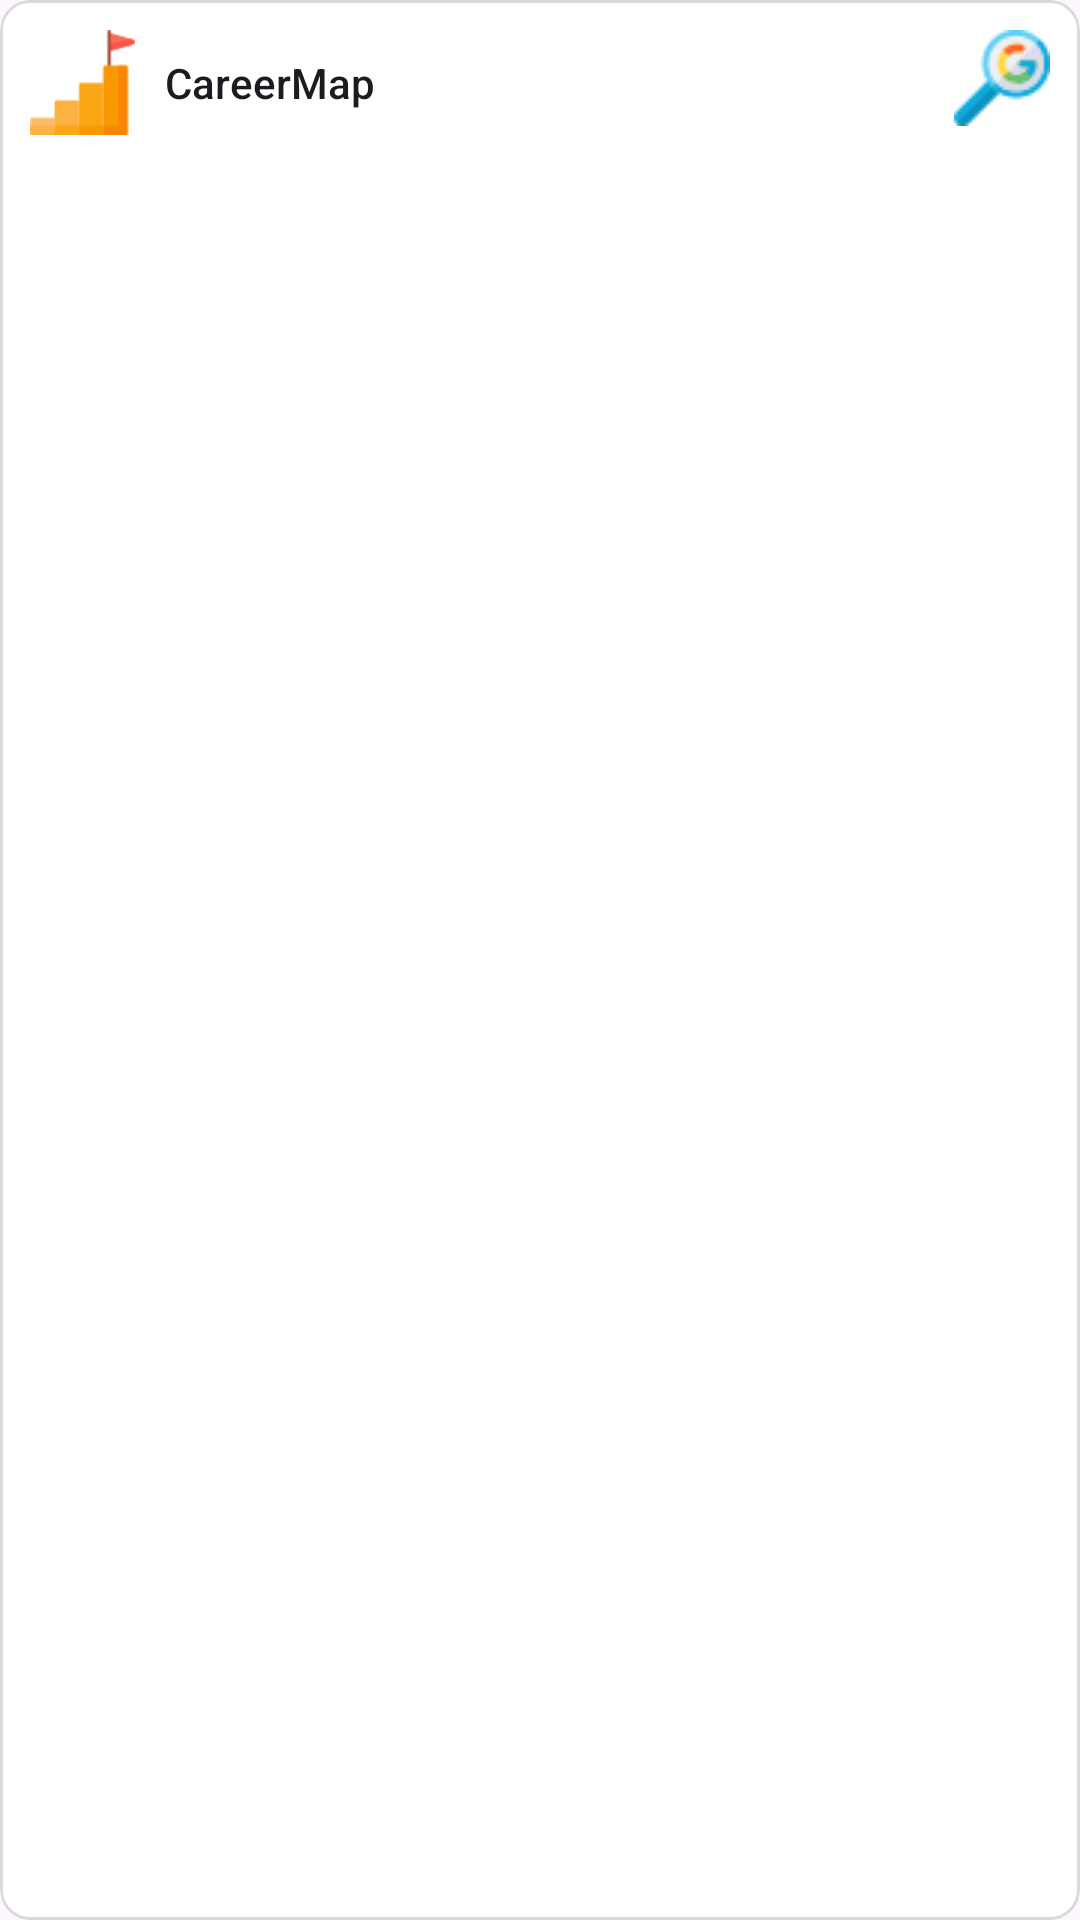

Layout XML and referenced resources for this Android screen:
<!-- AndroidManifest.xml: application theme Theme.CareerMap -->
<!-- res/layout/existing_font.xml -->
<?xml version="1.0" encoding="utf-8"?>
<com.google.android.material.card.MaterialCardView xmlns:android="http://schemas.android.com/apk/res/android"
    android:layout_width="match_parent"
    android:layout_height="wrap_content"
    app:cardCornerRadius="10dp"
    app:strokeWidth="1dp"
    app:strokeColor="#DADADA"
    android:padding="20dp"
    app:cardBackgroundColor="#FFFFFF"
    xmlns:app="http://schemas.android.com/apk/res-auto">
    <androidx.constraintlayout.widget.ConstraintLayout
        android:layout_width="match_parent"
        android:layout_height="wrap_content">

        <ImageView
            android:id="@+id/previewImage"
            android:layout_width="35dp"
            android:layout_height="35dp"
            android:layout_margin="10dp"
            android:src="@drawable/carreer"
            app:layout_constraintBottom_toBottomOf="parent"
            app:layout_constraintStart_toStartOf="parent"
            app:layout_constraintTop_toTopOf="parent" />

        <TextView
            android:id="@+id/convertedPDF"
            style="@style/TextAppearance.AppCompat.Body2"
            android:layout_width="0dp"
            android:layout_height="wrap_content"
            android:padding="10dp"
            android:text="@string/app_name"
            android:maxLines="2"
            android:ellipsize="end"
            android:gravity="start"
            app:layout_constraintBottom_toBottomOf="parent"
            app:layout_constraintEnd_toStartOf="@+id/infoButton"
            app:layout_constraintStart_toEndOf="@+id/previewImage"
            app:layout_constraintTop_toTopOf="parent" />

        <ImageView
            android:id="@+id/shareButton"
            android:layout_width="wrap_content"
            android:layout_height="wrap_content"
            android:layout_margin="0dp"
            android:padding="10dp"
            android:src="@drawable/google"
            app:layout_constraintBottom_toBottomOf="parent"
            app:layout_constraintEnd_toEndOf="parent"
            app:layout_constraintTop_toTopOf="parent"
            app:layout_constraintVertical_bias="0.0" />

        <ImageView
            android:id="@+id/infoButton"
            android:layout_width="wrap_content"
            android:layout_height="wrap_content"
            android:padding="10dp"
            android:src="@drawable/ic_baseline_info_24"
            app:layout_constraintEnd_toStartOf="@+id/shareButton"
            app:layout_constraintTop_toTopOf="parent"
            app:layout_constraintBottom_toBottomOf="parent"
            />
    </androidx.constraintlayout.widget.ConstraintLayout>
</com.google.android.material.card.MaterialCardView>
<!-- resources referenced by this layout -->
<resources>
  <!-- drawable carreer: png bitmap (drawable, 931 bytes) -->
  <!-- drawable google: png bitmap (drawable, 1426 bytes) -->
  <string name="app_name">CareerMap</string>
  <style name="Theme.CareerMap" parent="Base.Theme.CareerMap" />
  <style name="Base.Theme.CareerMap" parent="Theme.Material3.Light.NoActionBar">
          
          
      </style>
</resources>
